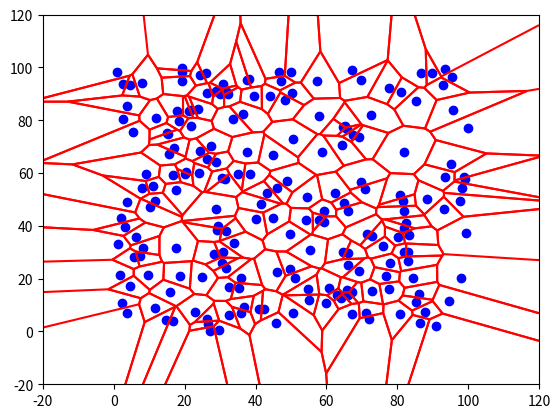

This figure's Python source:
import sys
import numpy as np
import matplotlib.tri
import matplotlib.pyplot as plt
import time


def circumcircle2(T):
    P1, P2, P3 = T[:, 0], T[:, 1], T[:, 2]
    b = P2 - P1
    c = P3 - P1
    d = 2*(b[:, 0]*c[:, 1]-b[:, 1]*c[:, 0])
    center_x = (c[:, 1]*(np.square(b[:, 0])+np.square(b[:, 1])) -
                b[:, 1]*(np.square(c[:, 0])+np.square(c[:, 1])))/d + P1[:, 0]
    center_y = (b[:, 0]*(np.square(c[:, 0])+np.square(c[:, 1])) -
                c[:, 0]*(np.square(b[:, 0])+np.square(b[:, 1])))/d + P1[:, 1]
    return np.array((center_x, center_y)).T


def check_outside(point, bbox):
    point = np.round(point, 4)
    return point[0] < bbox[0] or point[0] > bbox[2] or point[1] < bbox[1] or point[1] > bbox[3]


def move_point(start, end, bbox):
    vector = end-start
    c = calc_shift(start, vector, bbox)
    if not c == None and c > 0 and c < 1:
        start = start+c*vector
        return start


def calc_shift(point, vector, bbox):
    c = sys.float_info.max
    for l, m in enumerate(bbox):
        a = (float(m)-point[l % 2])/vector[l % 2]
        if a > 0 and not check_outside(point+a*vector, bbox):
            if abs(a) < abs(c):
                c = a
    return c if c < sys.float_info.max else None


def voronoi2(P, bbox=None):
    if not isinstance(P, np.ndarray):
        P = np.array(P)
    if not bbox:
        xmin = P[:, 0].min()
        xmax = P[:, 0].max()
        ymin = P[:, 1].min()
        ymax = P[:, 1].max()
        xrange = (xmax-xmin) * 0.3333333
        yrange = (ymax-ymin) * 0.3333333
        bbox = (xmin-xrange, ymin-yrange, xmax+xrange, ymax+yrange)
    bbox = np.round(bbox, 4)

    D = matplotlib.tri.Triangulation(P[:, 0], P[:, 1])
    T = D.triangles
    n = T.shape[0]
    C = circumcircle2(P[T])

    segments = []
    for i in range(n):
        for j in range(3):
            k = D.neighbors[i][j]
            if k != -1:
                # cut segment to part in bbox
                start, end = C[i], C[k]
                if check_outside(start, bbox):
                    start = move_point(start, end, bbox)
                    if start is None:
                        continue
                if check_outside(end, bbox):
                    end = move_point(end, start, bbox)
                    if end is None:
                        continue
                segments.append([start, end])
            else:
                # ignore center outside of bbox
                if check_outside(C[i], bbox):
                    continue
                first, second, third = P[T[i, j]
                                         ], P[T[i, (j+1) % 3]], P[T[i, (j+2) % 3]]
                edge = np.array([first, second])
                vector = np.array([[0, 1], [-1, 0]]).dot(edge[1]-edge[0])
                def line(p): return (
                    p[0]-first[0])*(second[1]-first[1])/(second[0]-first[0]) - p[1] + first[1]
                orientation = np.sign(line(third))*np.sign(line(first+vector))
                if orientation > 0:
                    vector = -orientation*vector
                c = calc_shift(C[i], vector, bbox)
                if c is not None:
                    segments.append([C[i], C[i]+c*vector])
    return segments


if __name__ == '__main__':
    # Initial random points. Two-dimensional array.
    points = np.random.rand(200, 2) * 100
    # Using voronoi diagram to make polygons around points.
    lines = voronoi2(points, (-20, -20, 120, 120))
    plt.scatter(points[:, 0], points[:, 1], color='blue')
    lines = matplotlib.collections.LineCollection(lines, color='red')
    plt.gca().add_collection(lines)
    plt.axis((-20, 120, -20, 120))
    plt.show()
